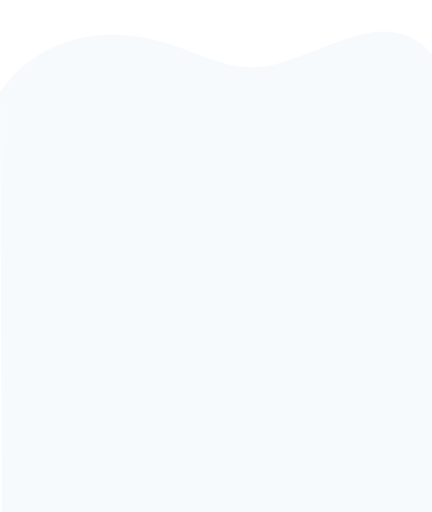
t = 0.00 s
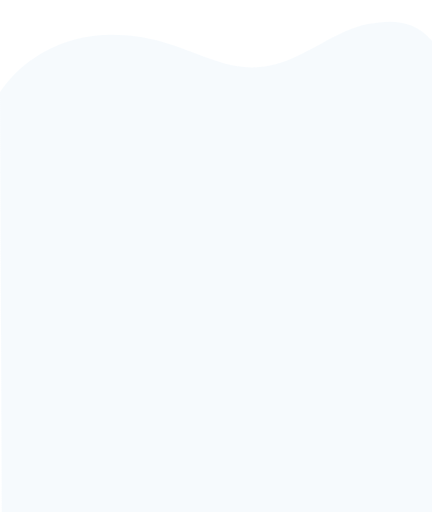
t = 0.35 s
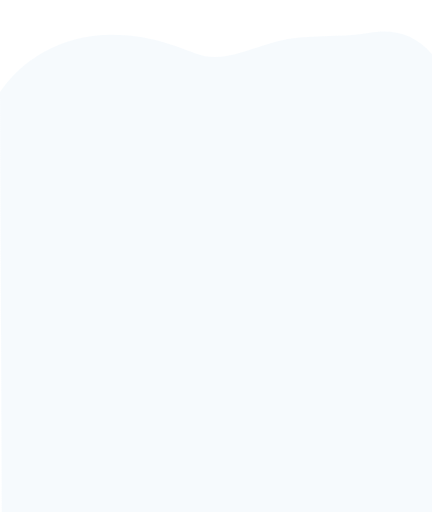
t = 0.70 s
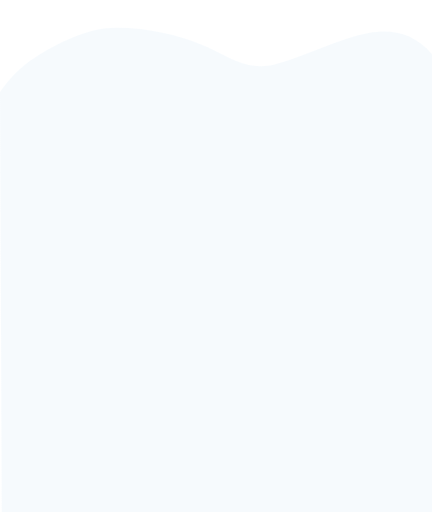
t = 1.05 s
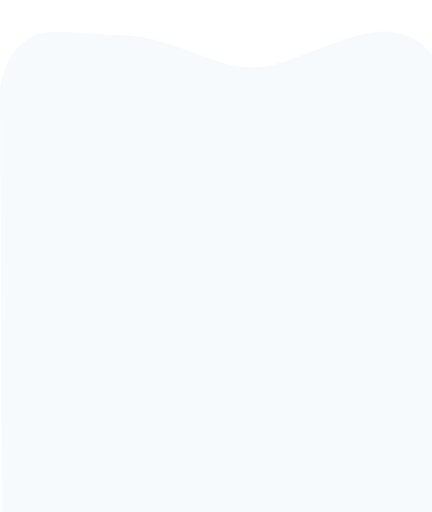
t = 1.40 s
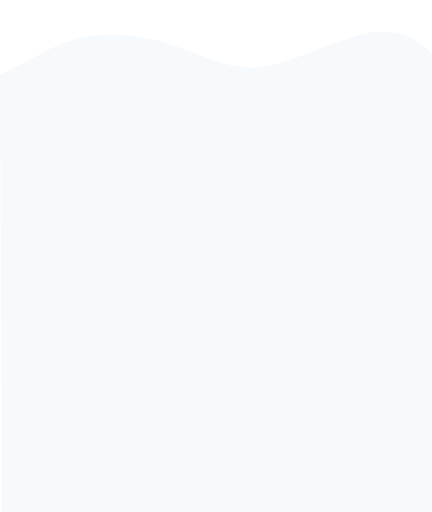
t = 1.75 s

The animated SVG that drew these frames (rendered in a browser with its animation timeline set to each time). Animation: 1 SMIL element (animate=1); one cycle of 2.10 s, repeats indefinitely.

<?xml version="1.0" encoding="utf-8"?>
<!-- Generator: Adobe Illustrator 16.0.0, SVG Export Plug-In . SVG Version: 6.00 Build 0)  -->
<!DOCTYPE svg PUBLIC "-//W3C//DTD SVG 1.1//EN" "http://www.w3.org/Graphics/SVG/1.1/DTD/svg11.dtd">
<svg style="opacity:0.5;"  xmlns="http://www.w3.org/2000/svg" x="0px" y="0px" width="375px" height="627px" viewBox="0 0 375 444">
<linearGradient id="PSgrad_0" x1="70.711%" x2="0%" y1="70.711%" y2="0%">
  <stop offset="0%" stop-color="rgb(238,246,252)" stop-opacity="1" />
  <stop offset="100%" stop-color="rgb(238,246,252)" stop-opacity="1" />
</linearGradient>
<path fill="url(#PSgrad_0)">

	<animate  repeatCount="indefinite" attributeName="d" dur="2.1s"
	
	values="M0,80c0,0,12.098-20.91,39.188-35.701c14.926-8.15,34.403-14.441,58.916-14.354
	c29.655,0.105,51.71,8.604,71.818,16.267c22.796,8.687,43.092,16.298,69.126,9.391c27.466-7.287,55.188-22.617,80.79-27.146
	c20.073-3.551,38.843-0.462,55.162,18.351V527H1.868L0,80z;

	M0,80c0,0,12.098-20.91,39.188-35.701c14.926-8.15,34.403-14.441,58.916-14.354
	c29.655,0.105,51.71,8.604,71.818,16.267c22.796,8.687,43.092,16.298,69.126,9.391c27.466-7.287,55.188-22.617,80.79-27.146
	c20.073-3.551,38.843-23.936,55.162-5.123V527H1.868L0,80z;

	M0,80c0,0,12.098-20.91,39.188-35.701c14.926-8.15,34.403-14.441,58.916-14.354
	c29.655,0.105,51.71,8.604,71.818,16.267c22.796,8.687,43.092,16.298,69.126,9.391c27.466-7.287,54.017-38.406,79.618-42.935
	c20.073-3.551,40.015,15.327,56.334,34.14V527H1.868L0,80z;

	M0,80c0,0,12.098-20.91,39.188-35.701c14.926-8.15,34.403-14.441,58.916-14.354
	c29.655,0.105,51.71,8.604,71.818,16.267c22.796,8.687,43.377-3.304,69.411-10.211c27.466-7.287,54.903-3.015,80.505-7.544
	c20.073-3.551,38.843-0.462,55.162,18.351V527H1.868L0,80z;

	M0,80c0,0,12.098-20.91,39.188-35.701c14.926-8.15,34.403-14.441,58.916-14.354
	c29.655,0.105,59.788-7.607,79.896,0.056c22.795,8.687,35.014,32.509,61.048,25.602c27.466-7.287,55.188-22.617,80.79-27.146
	c20.073-3.551,38.843-0.462,55.162,18.351V527H1.868L0,80z;

	M0,80c0,0,12.098-20.91,39.188-35.701C54.113,36.149,79.487,17.914,104,18.001
	c29.655,0.105,45.814,20.548,65.922,28.211c22.796,8.687,43.092,16.298,69.126,9.391c27.466-7.287,55.188-22.617,80.79-27.146
	c20.073-3.551,38.843-0.462,55.162,18.351V527H1.868L0,80z;

	M0,80c0,0,0.91-33.875,28-48.666c14.926-8.15,45.591-1.477,70.104-1.389
	c29.655,0.105,51.71,8.604,71.818,16.267c22.796,8.687,43.092,16.298,69.126,9.391c27.466-7.287,55.188-22.617,80.79-27.146
	c20.073-3.551,38.843-0.462,55.162,18.351V527H1.868L0,80z;

	M0,48.668c0,0,12.098,10.422,39.188-4.369c14.926-8.15,34.403-14.441,58.916-14.354
	c29.655,0.105,51.71,8.604,71.818,16.267c22.796,8.687,43.092,16.298,69.126,9.391c27.466-7.287,55.188-22.617,80.79-27.146
	c20.073-3.551,38.843-0.462,55.162,18.351V527H1.868L0,48.668z;

	M0,80c0,0,12.098-20.91,39.188-35.701c14.926-8.15,34.403-14.441,58.916-14.354
	c29.655,0.105,51.71,8.604,71.818,16.267c22.796,8.687,43.092,16.298,69.126,9.391c27.466-7.287,55.188-22.617,80.79-27.146
	c20.073-3.551,38.843-0.462,55.162,18.351V527H1.868L0,80z;

	M0,80c0,0,12.098-20.91,39.188-35.701c14.926-8.15,34.403-14.441,58.916-14.354
	c29.655,0.105,51.71,8.604,71.818,16.267c22.796,8.687,43.092,16.298,69.126,9.391c27.466-7.287,55.188-22.617,80.79-27.146
	c20.073-3.551,38.843-0.462,55.162,18.351V527H1.868L0,80z

	"/>

	</path>

</svg>

